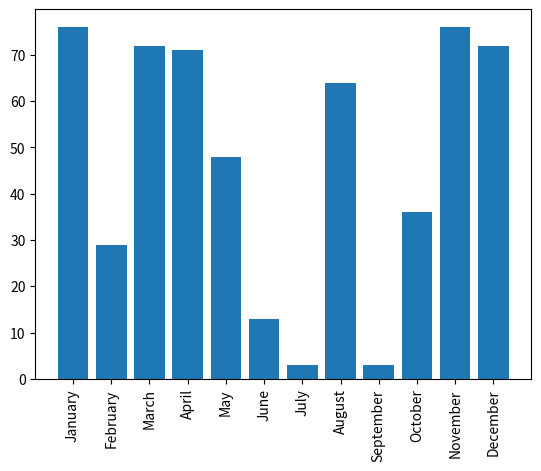

Reproduce this figure in Python.
# display a chart of rainfall. 

# imports
import random as r
import matplotlib.pyplot as plt
import numpy as np

def create_chart( d_rain ):
    fig, ax = plt.subplots()

    labels=[]
    data=[]

    for key, value in d_rain.items():
        labels.append( key )
        data.append( value )

    ax.bar( labels, data )
   
    ax.set_xticks( range(12) )
    ax.set_xticklabels( labels , rotation=90 )

    ax.set_ylabel = "Rainfall (mm)"
    ax.set_title = "Rainfall by Month"
    
    plt.show()

    return 1

def gen_rand_data(d_rain):
    for key, value in d_rain.items():
        d_rain[key]=r.randrange(0,80)
    return d_rain

def get_actual_data( d_rain ):
    for key, value in d_rain.items():
        d_rain[key]=int( input( f'Please enter the rainfall for {key}: ' ) )
    return d_rain

d_rain = {"January": 0, 
          "February": 0, 
          "March": 0,
          "April": 0,
          "May": 0,
          "June": 0,
          "July": 0,
          "August": 0,
          "September": 0,
          "October": 0,
          "November": 0,
          "December": 0 }

## Generate test data for chart plotting practice. 
d_rain = gen_rand_data( d_rain )
#d_rain = get_actual_data ( d_rain )

create_chart ( d_rain )

#print ( d_rain )
